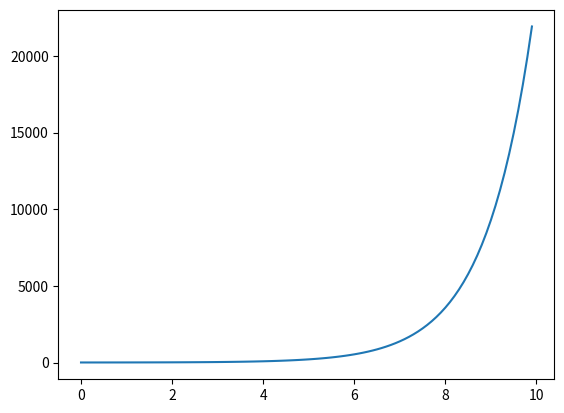

The matplotlib source for this figure:
import numpy as np
import matplotlib.pyplot as plt

# some facts:
d = 0.24 # m
m = 0.6 # kg
cw = 0.45
p = 1.23 # kg/m^3
xB = 2 # m
yB = 3.05 # m
g = 9.81 # m/s^2

# intial conditions:
x0 = 0  # m
y0 = 1.75 # m
s0 = 9  # m/s

# ---------------------------------------------------------- #
#                           Task 1                           #
# ---------------------------------------------------------- #

def explicit_euler(f, T, N, y0):
    """
    Solve the ODE using explicit Euler method over t ∈ [0, T] using N steps.

    Parameters:
        - f: The function representing the derivative dy/dt.
        - T: The endpoint of the interval
        - N: The number of iterations
        - y0: The initial value

    Returns:
        - t: List of time points.
        - u: List of corresponding approximated y values.
    """
    # step size
    h = T / N

    # pre-initialize zeroed arrays
    t = np.zeros(N)
    u = np.zeros(N)

    # initial values
    t[0] = 0
    u[0] = y0

    # N iterations
    for i in range(1, N):
        t[i] = i * h
        u[i] = u[i-1] + h * f(t[i-1], u[i-1])
    
    # return bot the arrays t_i and u_i
    return (t, u)

# ---------------------------------------------------------- #
#                           Task 2                           #
# ---------------------------------------------------------- #

class BoundaryValueProblem:
    def __init__():
        ()

# ---------------------------------------------------------- #
#                           Task 3                           #
# ---------------------------------------------------------- #

def plot_ball_trajectory():
    return

# ---------------------------------------------------------- #
#                           Task 4                           #
# ---------------------------------------------------------- #

def nonlinear_newtons_method():
    return

# ---------------------------------------------------------- #
#                           Task 5                           #
# ---------------------------------------------------------- #

def find_optimal_angle():
    return

# ---------------------------------------------------------- #
#                           Tests                            #
# ---------------------------------------------------------- #

def test(t, y):
    return y

if __name__ == "__main__":
    (x, y) = explicit_euler(test, 10, 100, y0)
    plt.plot(x, y)
    plt.show()


if __name__ == "__main__":
    ()